Run: headless pygame with SDL's dummy video driver; simulated clock (each Clock.tick advances the game by its frame time, no real sleeping); random seed 0; keys injected as events and as key.get_pressed() state; no mouse input.
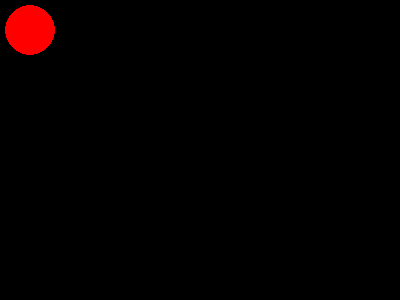
Frame 1 of 4 · flips 1–60 · no input
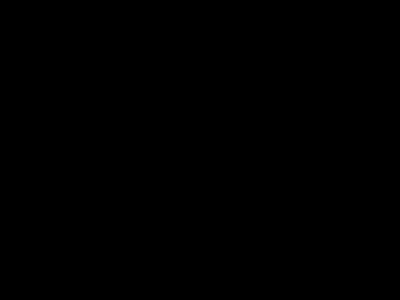
Frame 2 of 4 · flips 61–180 · tapped SPACE, RETURN · held RIGHT (→), D
Frame 3 of 4 · flips 181–300 · held DOWN (↓), S · screen unchanged from frame 2, image omitted
Frame 4 of 4 · flips 301–420 · held LEFT (←), A, UP (↑), W · screen same as frame 1, image omitted

The pygame program that drew these frames:

import pygame
clock = pygame.time.Clock()
pygame.init()
screen = pygame.display.set_mode((400, 300))
done = False

x=30
y=30

while not done:
        
        for event in pygame.event.get():
                if event.type == pygame.QUIT:
                        done = True
        
        pressed = pygame.key.get_pressed()
        if pressed[pygame.K_UP]: 
            y -= 20
            if y==0:
                y=300

        if pressed[pygame.K_DOWN]: 
            y += 20
            if y==300:
                y=0

        if pressed[pygame.K_LEFT]:
            x -= 20
            if x==0:
                x=400
        if pressed[pygame.K_RIGHT]: 
            x += 20
            if x==400:
                x=0


        screen.fill((0, 0, 0))
        
        pygame.draw.circle(screen, (255,0,0), (x,y) ,25)
        pygame.display.flip()
        clock.tick(60)
